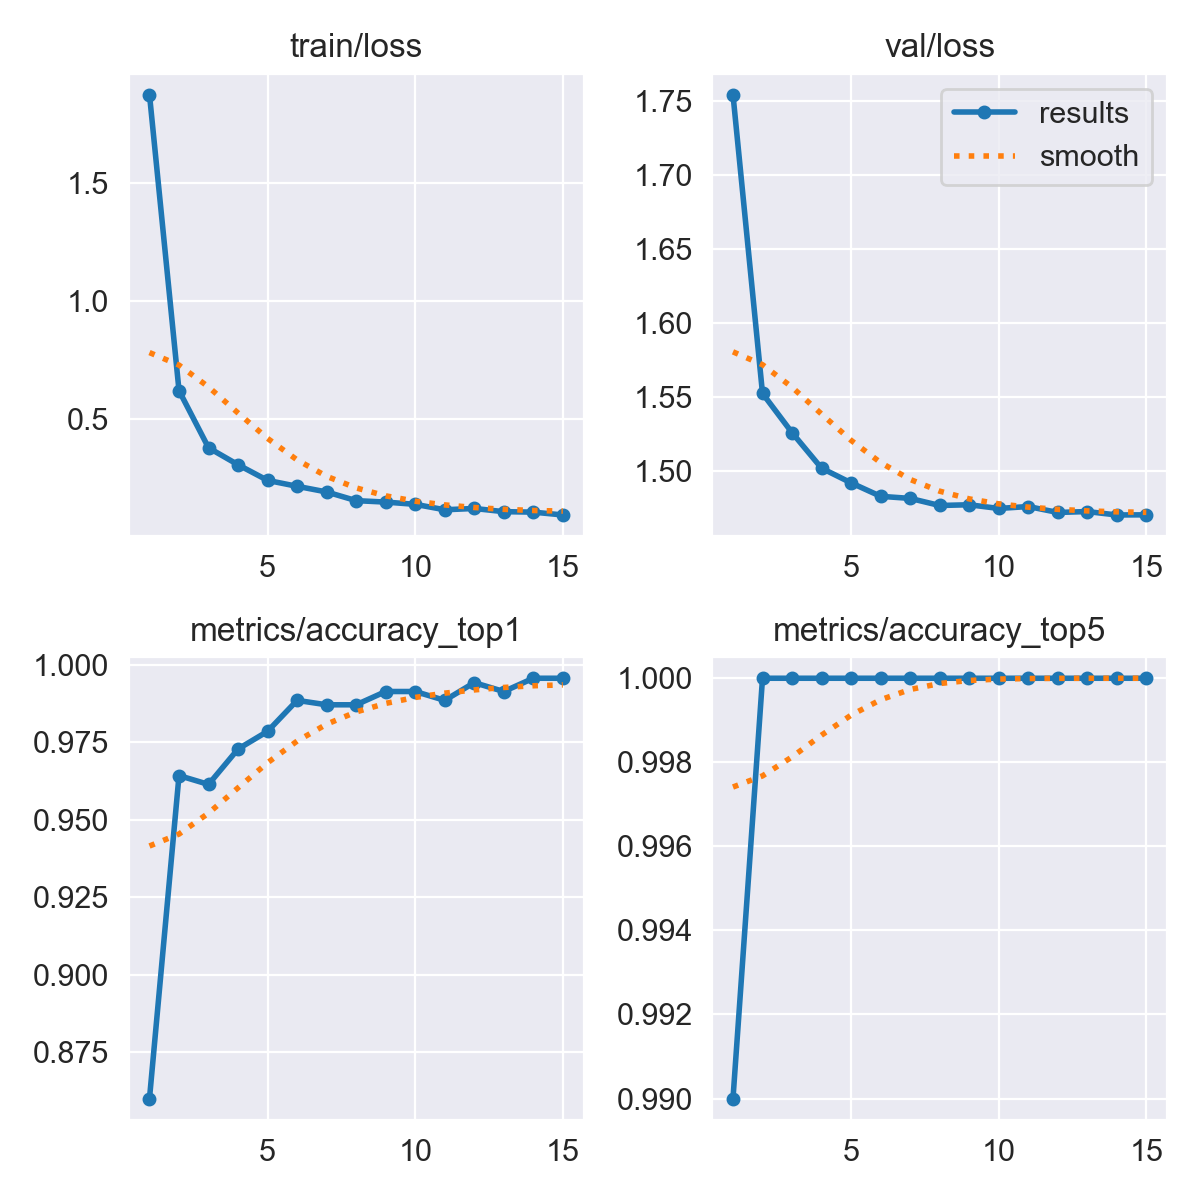

Source data for this figure (header and first rows):
epoch, train/loss, metrics/accuracy_top1, metrics/accuracy_top5, val/loss, lr/pg0, lr/pg1, lr/pg2
1, 1.876, 0.86, 0.99, 1.754, 0.0002373, 0.0002373, 0.0002373
2, 0.6214, 0.9643, 1, 1.552, 0.0004439, 0.0004439, 0.0004439
3, 0.3792, 0.9614, 1, 1.526, 0.0006192, 0.0006192, 0.0006192
4, 0.3071, 0.9729, 1, 1.502, 0.0005726, 0.0005726, 0.0005726
5, 0.2409, 0.9786, 1, 1.492, 0.0005255, 0.0005255, 0.0005255
6, 0.2158, 0.9886, 1, 1.483, 0.0004784, 0.0004784, 0.0004784
7, 0.1919, 0.9871, 1, 1.481, 0.0004313, 0.0004313, 0.0004313
8, 0.155, 0.9871, 1, 1.477, 0.0003841, 0.0003841, 0.0003841
9, 0.1489, 0.9914, 1, 1.477, 0.000337, 0.000337, 0.000337
10, 0.1394, 0.9914, 1, 1.475, 0.0002899, 0.0002899, 0.0002899
11, 0.1164, 0.9886, 1, 1.476, 0.0002428, 0.0002428, 0.0002428
12, 0.1219, 0.9943, 1, 1.472, 0.0001956, 0.0001956, 0.0001956
13, 0.1084, 0.9914, 1, 1.472, 0.0001485, 0.0001485, 0.0001485
14, 0.1064, 0.9957, 1, 1.47, 0.0001014, 0.0001014, 0.0001014
15, 0.09433, 0.9957, 1, 1.47, 5.4264e-05, 5.4264e-05, 5.4264e-05
